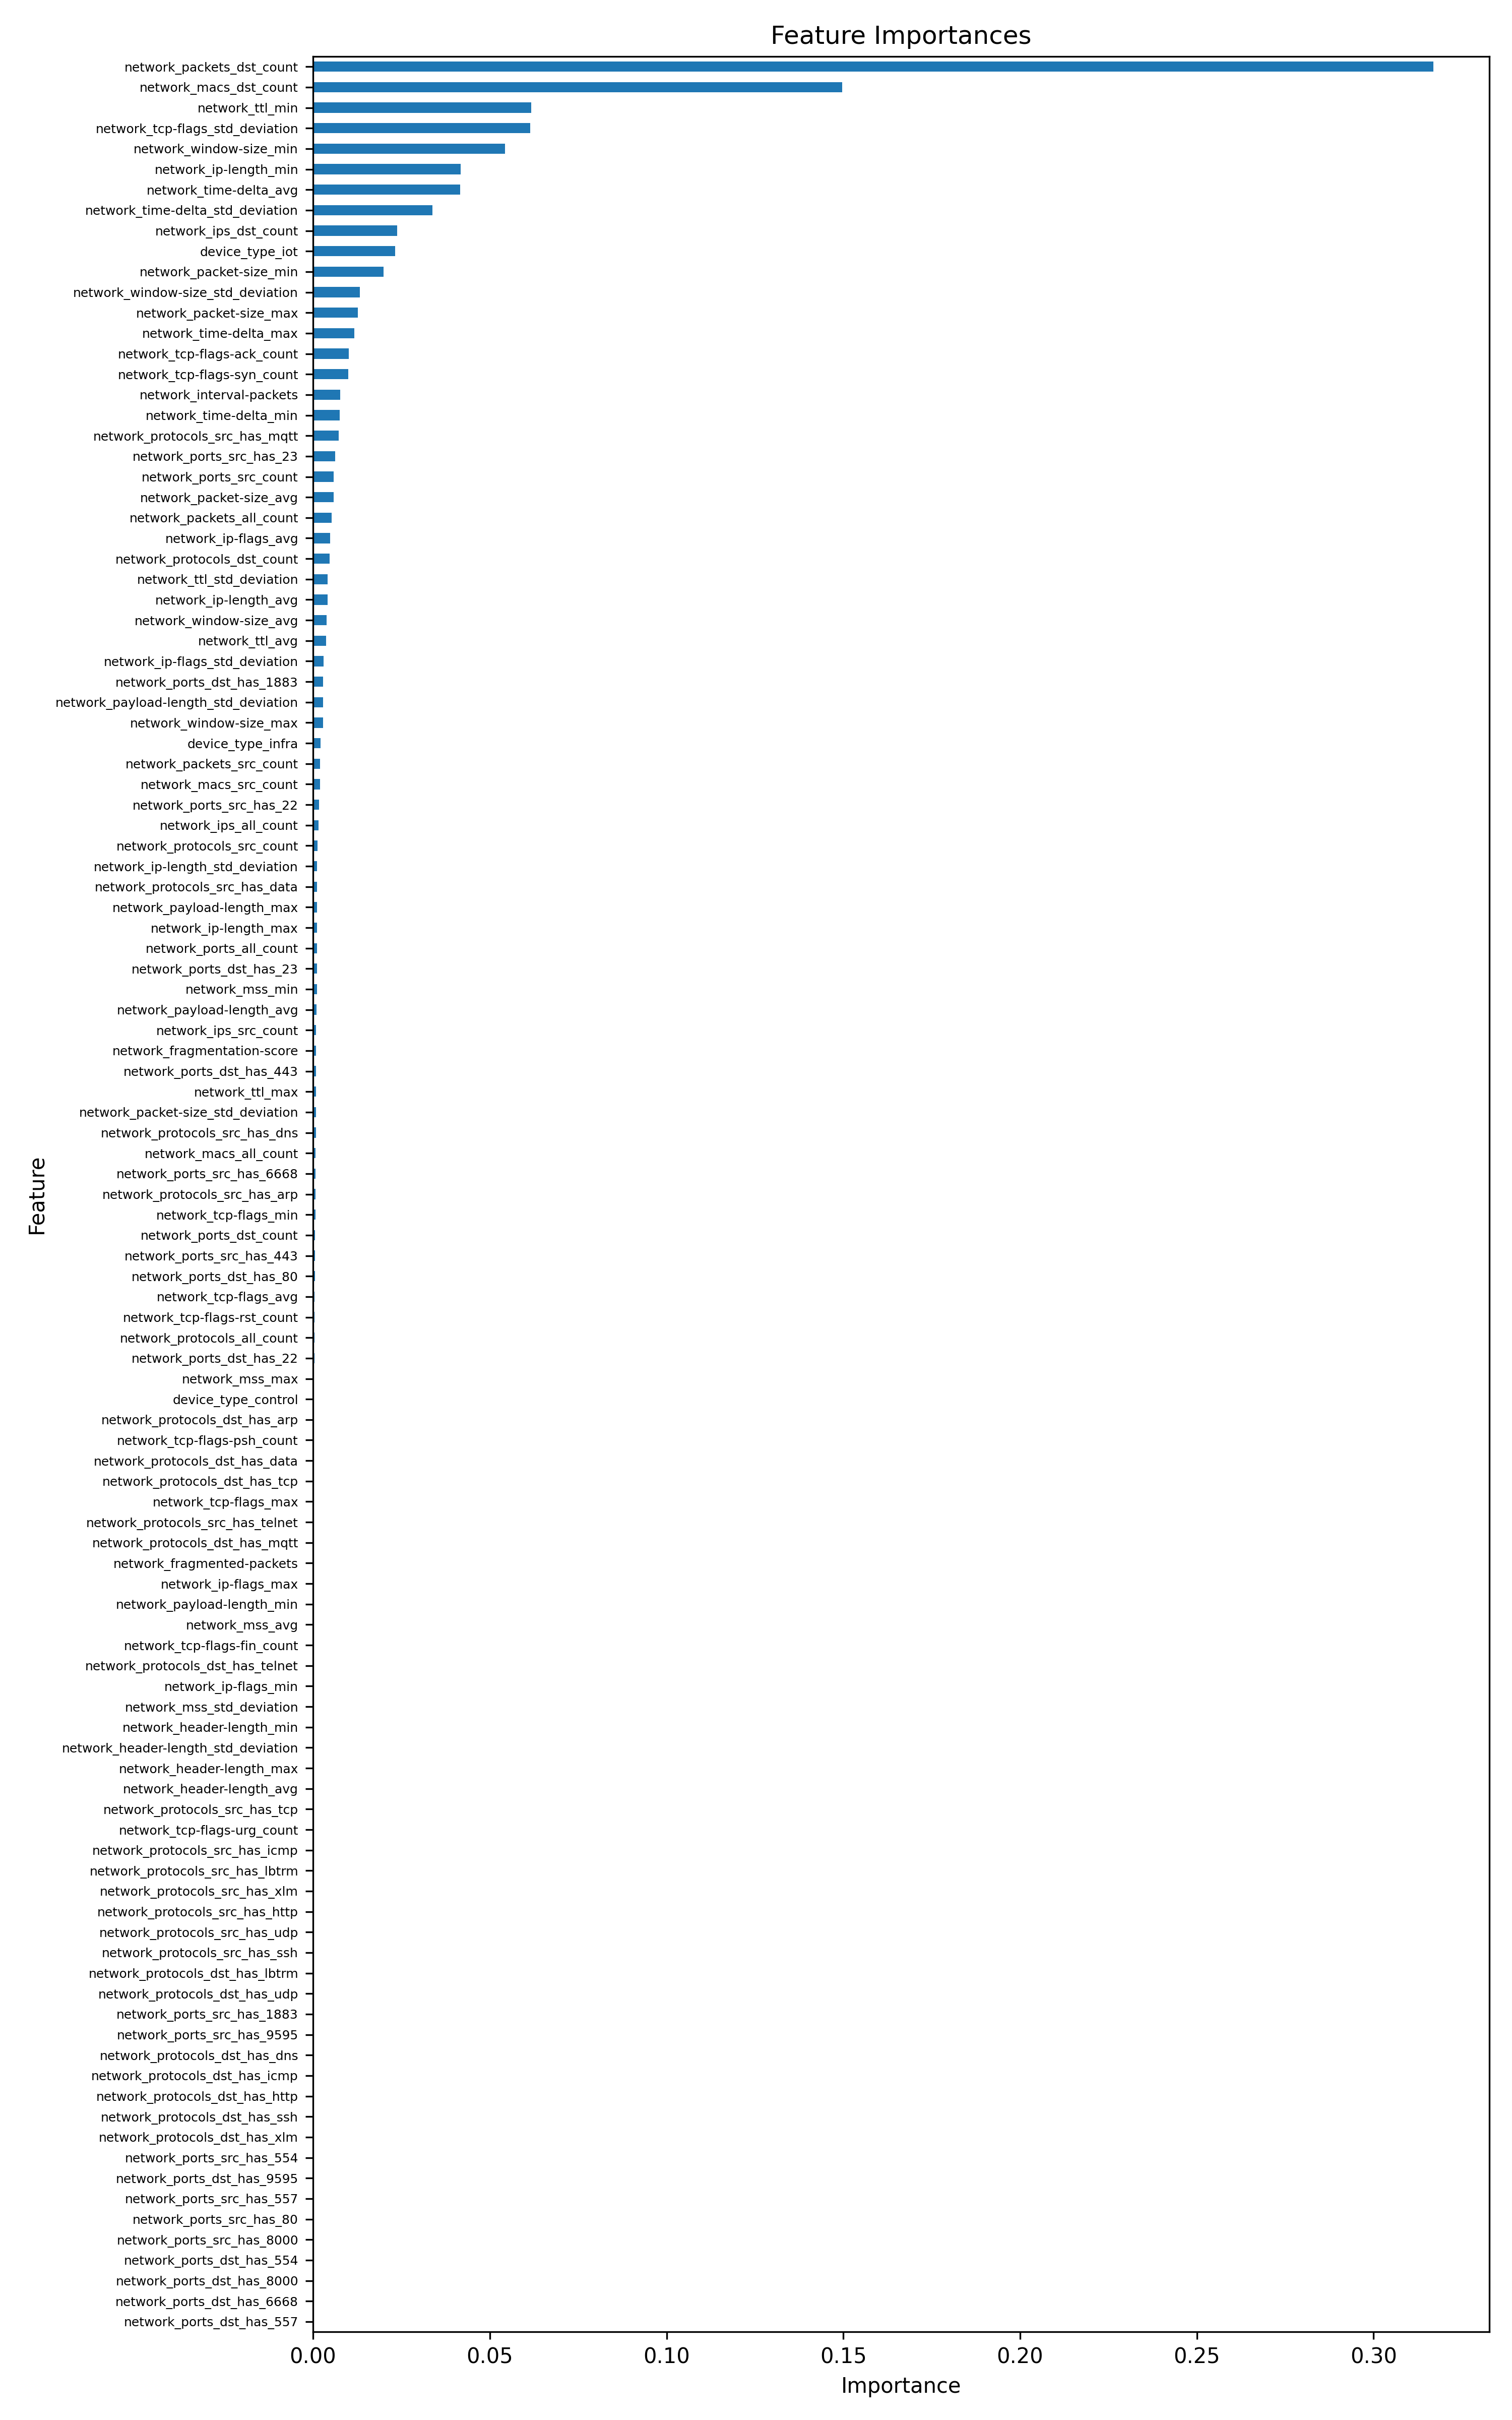

The file beside this chart, header and first rows:
feature, importance
network_packets_dst_count, 0.3169
network_macs_dst_count, 0.1497
network_ttl_min, 0.06178
network_tcp-flags_std_deviation, 0.0614
network_window-size_min, 0.05427
network_ip-length_min, 0.04182
network_time-delta_avg, 0.04157
network_time-delta_std_deviation, 0.0338
network_ips_dst_count, 0.02382
device_type_iot, 0.02321
network_packet-size_min, 0.01989
network_window-size_std_deviation, 0.0132
network_packet-size_max, 0.01263
network_time-delta_max, 0.01174
network_tcp-flags-ack_count, 0.01013
network_tcp-flags-syn_count, 0.009922
network_interval-packets, 0.007673
network_time-delta_min, 0.007512
network_protocols_src_has_mqtt, 0.007294
network_ports_src_has_23, 0.006202
network_ports_src_count, 0.005897
network_packet-size_avg, 0.005894
network_packets_all_count, 0.005304
network_ip-flags_avg, 0.00485
network_protocols_dst_count, 0.004658
network_ttl_std_deviation, 0.004158
network_ip-length_avg, 0.004118
network_window-size_avg, 0.003788
network_ttl_avg, 0.003733
network_ip-flags_std_deviation, 0.002995
network_ports_dst_has_1883, 0.002886
network_payload-length_std_deviation, 0.002828
network_window-size_max, 0.002793
device_type_infra, 0.002182
network_packets_src_count, 0.002023
network_macs_src_count, 0.002014
network_ports_src_has_22, 0.001664
network_ips_all_count, 0.001491
network_protocols_src_count, 0.001242
network_ip-length_std_deviation, 0.001199
network_protocols_src_has_data, 0.001158
network_payload-length_max, 0.001157
network_ip-length_max, 0.001157
network_ports_all_count, 0.001089
network_ports_dst_has_23, 0.001081
network_mss_min, 0.001073
network_payload-length_avg, 0.0009221
network_ips_src_count, 0.0008861
network_fragmentation-score, 0.0008259
network_ports_dst_has_443, 0.0008226
network_ttl_max, 0.0008139
network_packet-size_std_deviation, 0.0007919
network_protocols_src_has_dns, 0.0007876
network_macs_all_count, 0.0007393
network_ports_src_has_6668, 0.0007372
network_protocols_src_has_arp, 0.0006734
network_tcp-flags_min, 0.0006581
network_ports_dst_count, 0.0005658
network_ports_src_has_443, 0.0005501
network_ports_dst_has_80, 0.0005103
... 51 more rows
